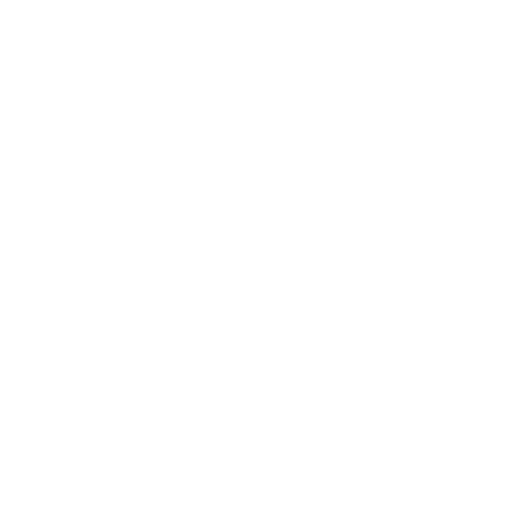
t = 0.00 s
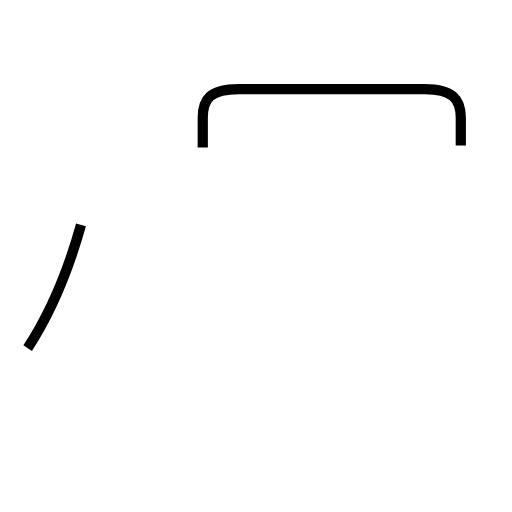
t = 1.42 s
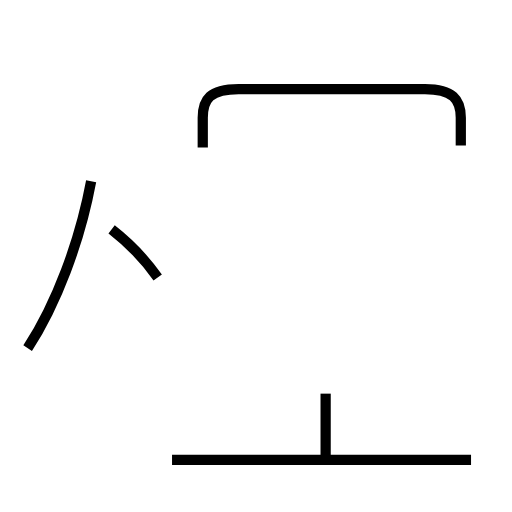
t = 2.82 s
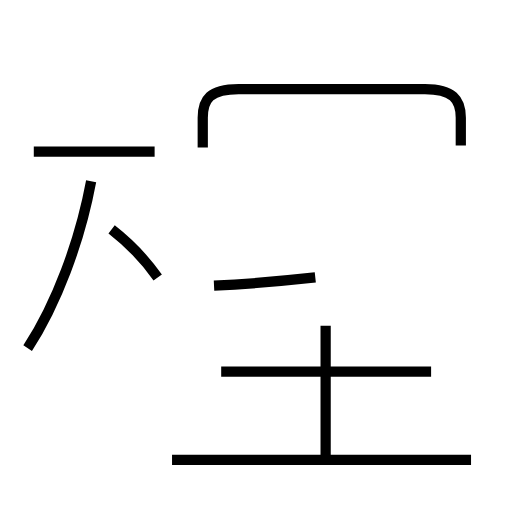
t = 4.29 s
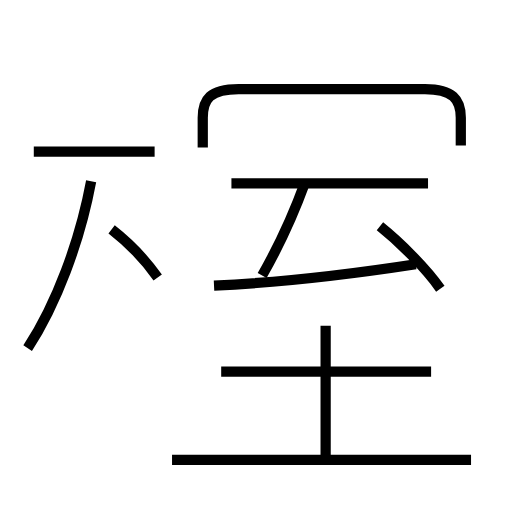
t = 5.72 s
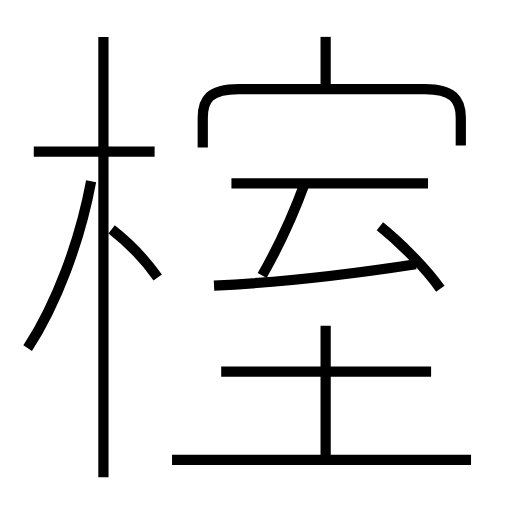
t = 7.16 s

The animated SVG that drew these frames (rendered in a browser with its animation timeline set to each time). Animation: 13 SMIL elements (animate=13); one cycle of 7.16 s.

<?xml version='1.0' encoding='utf-8'?>
<svg viewBox="0.0 -6.0 50.0 50.0" version="1.1" xmlns="http://www.w3.org/2000/svg"><rect x="-1000" y="-1000" width="2000" height="2000" stroke="white" fill="white" /><g style="fill:none;stroke:#000000;stroke-width:1"><path d="M 45.0 -29.8 L 45.0 -32.5 C 45.0 -34.3 44.2 -35.3 41.5 -35.3 L 23.3 -35.3 C 20.5 -35.3 19.8 -34.3 19.8 -32.5 L 19.8 -29.6 " transform="translate(0.0 38.0)" stroke-dasharray="34.20253320589436" stroke-dashoffset="34.20253320589436"><animate attributeName="stroke-dashoffset" from="34.20253320589436" to="0" dur="1.0260759961768309s" begin="0s; anim_end.end" fill="freeze" id="anim0" /></path><path d="M 2.7 -10.0 C 5.5 -14.3 7.8 -20.4 8.9 -26.3 " transform="translate(0.0 38.0)" stroke-dasharray="17.5418666739681" stroke-dashoffset="17.5418666739681"><animate attributeName="stroke-dashoffset" from="17.5418666739681" to="0" dur="0.5262560002190431s" begin="anim0.end" fill="freeze" id="anim1" /></path><path d="M 46.0 0.9 L 16.8 0.9 " transform="translate(0.0 38.0)" stroke-dasharray="29.2" stroke-dashoffset="29.2"><animate attributeName="stroke-dashoffset" from="29.2" to="0" dur="0.876s" begin="anim1.end" fill="freeze" id="anim2" /></path><path d="M 15.4 -16.9 C 14.2 -18.6 12.7 -20.2 10.9 -21.6 " transform="translate(0.0 38.0)" stroke-dasharray="6.530580220688378" stroke-dashoffset="6.530580220688378"><animate attributeName="stroke-dashoffset" from="6.530580220688378" to="0" dur="0.19591740662065135s" begin="anim2.end" fill="freeze" id="anim3" /></path><path d="M 31.8 1.1 L 31.8 -12.2 " transform="translate(0.0 38.0)" stroke-dasharray="13.299999999999999" stroke-dashoffset="13.299999999999999"><animate attributeName="stroke-dashoffset" from="13.299999999999999" to="0" dur="0.39899999999999997s" begin="anim3.end" fill="freeze" id="anim4" /></path><path d="M 15.1 -29.2 L 3.3 -29.2 " transform="translate(0.0 38.0)" stroke-dasharray="11.8" stroke-dashoffset="11.8"><animate attributeName="stroke-dashoffset" from="11.8" to="0" dur="0.354s" begin="anim4.end" fill="freeze" id="anim5" /></path><path d="M 42.1 -7.7 L 21.6 -7.7 " transform="translate(0.0 38.0)" stroke-dasharray="20.5" stroke-dashoffset="20.5"><animate attributeName="stroke-dashoffset" from="20.5" to="0" dur="0.615s" begin="anim5.end" fill="freeze" id="anim6" /></path><path d="M 20.9 -16.1 C 27.1 -16.4 34.1 -17.2 40.6 -18.2 " transform="translate(0.0 38.0)" stroke-dasharray="19.820128904956842" stroke-dashoffset="19.820128904956842"><animate attributeName="stroke-dashoffset" from="19.820128904956842" to="0" dur="0.5946038671487053s" begin="anim6.end" fill="freeze" id="anim7" /></path><path d="M 25.6 -17.1 C 27.2 -19.9 28.6 -22.9 29.8 -26.2 " transform="translate(0.0 38.0)" stroke-dasharray="10.034719196700006" stroke-dashoffset="10.034719196700006"><animate attributeName="stroke-dashoffset" from="10.034719196700006" to="0" dur="0.30104157590100017s" begin="anim7.end" fill="freeze" id="anim8" /></path><path d="M 41.8 -26.1 L 22.6 -26.1 " transform="translate(0.0 38.0)" stroke-dasharray="19.199999999999996" stroke-dashoffset="19.199999999999996"><animate attributeName="stroke-dashoffset" from="19.199999999999996" to="0" dur="0.5759999999999998s" begin="anim8.end" fill="freeze" id="anim9" /></path><path d="M 43.0 -15.8 C 41.6 -17.8 39.1 -20.3 37.1 -21.9 " transform="translate(0.0 38.0)" stroke-dasharray="8.510003352435136" stroke-dashoffset="8.510003352435136"><animate attributeName="stroke-dashoffset" from="8.510003352435136" to="0" dur="0.2553001005730541s" begin="anim9.end" fill="freeze" id="anim10" /></path><path d="M 31.8 -35.5 L 31.8 -40.4 " transform="translate(0.0 38.0)" stroke-dasharray="4.899999999999999" stroke-dashoffset="4.899999999999999"><animate attributeName="stroke-dashoffset" from="4.899999999999999" to="0" dur="0.14699999999999996s" begin="anim10.end" fill="freeze" id="anim11" /></path><path d="M 10.1 2.6 L 10.1 -40.4" transform="translate(0.0 38.0)" stroke-dasharray="43.0" stroke-dashoffset="43.0"><animate attributeName="stroke-dashoffset" from="43.0" to="0" dur="1.29s" begin="anim11.end" fill="freeze" id="anim_end" /></path></g></svg>
